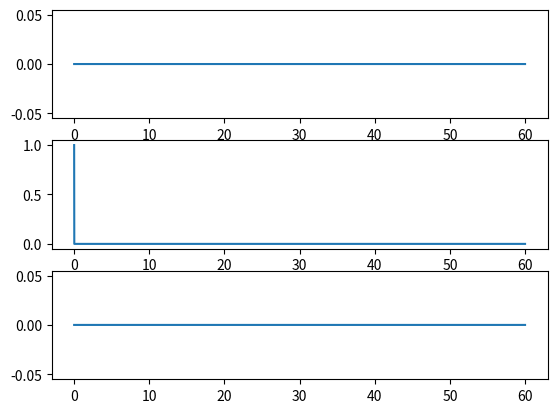

This figure's Python source:
import matplotlib.pyplot as plt
import numpy as np


# Euler Method.
def euler(rhs, tn, yn, h):
    """Solves a single step of the Euler Method."""
    return yn + h * rhs(tn, yn)




# Parameters
sigma = 10
b = 8 / 3
r = 28

dt = 0.01
t_final = 60

# Initialize arrays.
t = np.arange(0, t_final + dt, dt)

X = np.zeros_like(t)
Y = np.zeros_like(t)
Z = np.zeros_like(t)

# Initial conditions
X[0] = 0
Y[0] = 1
Z[0] = 0


def lorenz(x, y, z):
    dxdt = -sigma*x + sigma*y
    dydt = -x*z + r*x - y
    dtdz = x*y - b*z

    return dxdt, dydt, dtdz


fig, (ax1, ax2, ax3) = plt.subplots(3, 1)
ax1.plot(t, X)
ax2.plot(t, Y)
ax3.plot(t, Z)

plt.show()
